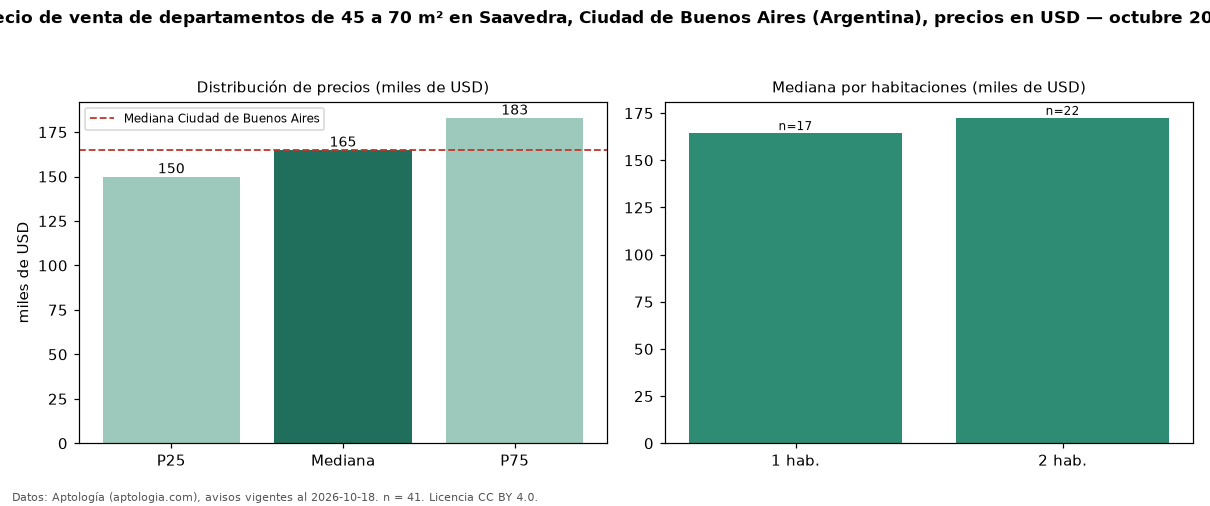

The file beside this chart, header and first rows:
seccion, metrica, valor, moneda, n
filtro, area2, de 45 a 70 m², , 41
precio, p25, 150000, USD, 41
precio, mediana, 165000, USD, 41
precio, p75, 183000, USD, 41
precio, minimo, 55000, USD, 41
precio, maximo, 309037, USD, 41
m2, mediana_precio_m2, 3050, USD, 41
m2, area_mediana_m2, 56.0, m2, 41
banos, mediana_banos, 1.0, , 
habitaciones, 1, 164450, USD, 17
habitaciones, 2, 172500, USD, 22
ciudad, mediana_ciudad_referencia, 165000, USD, 
ciudad, mediana_m2_ciudad, 2558, USD, 
fuente, fecha_datos, 2026-10-18, , 
fuente, atribucion, https://www.aptologia.com/ar, , 
fuente, licencia, CC BY 4.0, , 
